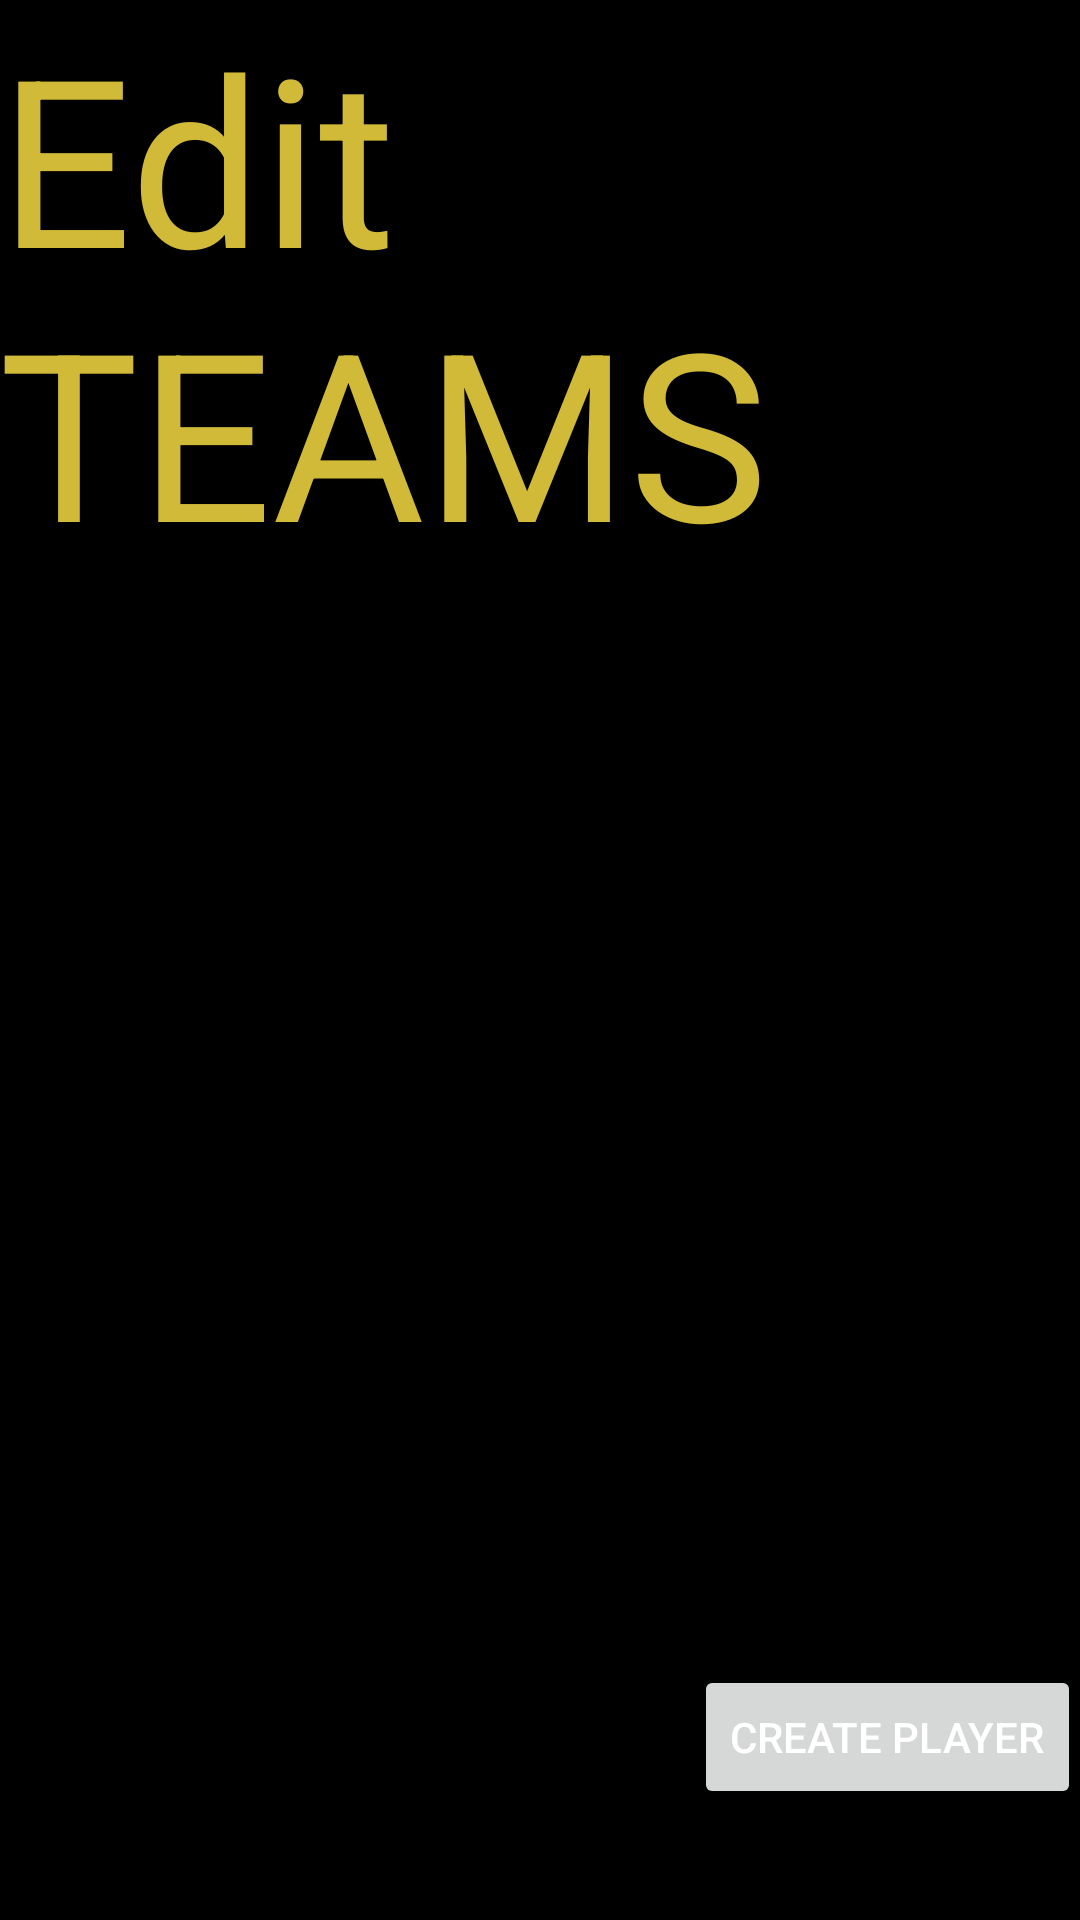

The Android layout XML behind this screen, and the referenced resources:
<!-- AndroidManifest.xml: application theme AppTheme -->
<!-- res/layout/activity_edit_team.xml -->
<RelativeLayout xmlns:android="http://schemas.android.com/apk/res/android"
    xmlns:tools="http://schemas.android.com/tools" android:layout_width="match_parent"
    android:layout_height="match_parent" android:paddingLeft="@dimen/activity_horizontal_margin"
    android:paddingRight="@dimen/activity_horizontal_margin"
    android:paddingTop="@dimen/activity_vertical_margin"
    android:paddingBottom="@dimen/activity_vertical_margin" tools:context=".AddTeamScreen"
    android:background="#ff000000">


    <TextView
        android:layout_width="wrap_content"
        android:layout_height="wrap_content"
        android:textAppearance="?android:attr/textAppearanceLarge"
        android:text="Edit TEAMS"
        android:id="@+id/textView"
        android:layout_alignParentTop="true"
        android:layout_centerHorizontal="true"
        android:textColor="#ffd0ba38"
        android:textSize="78dp" />

    <EditText
        android:layout_width="wrap_content"
        android:layout_height="wrap_content"
        android:id="@+id/editText"
        android:textSize="46dp"
        android:textColor="#ffffffff"
        android:text="Joe Bloggs"
        android:layout_below="@+id/textView"
        android:layout_alignLeft="@+id/currentPlayersList"
        android:layout_alignStart="@+id/currentPlayersList" />

    <EditText
        android:layout_width="wrap_content"
        android:layout_height="wrap_content"
        android:id="@+id/editText2"
        android:text="46"
        android:textColor="#FFFFFF"
        android:textSize="46dp"
        android:layout_alignTop="@+id/editText"
        android:layout_alignRight="@+id/currentPlayersList"
        android:layout_alignEnd="@+id/currentPlayersList" />


    <ListView
        android:layout_width="300dp"
        android:layout_height="200dp"
        android:id="@+id/currentPlayersList"
        android:layout_marginLeft="80dp"
        android:layout_marginStart="80dp"
        android:layout_below="@+id/textView"
        android:layout_marginTop="80dp"
        android:divider="@android:drawable/divider_horizontal_textfield"
        android:background="#DDFFDD"
        android:layout_above="@+id/addplayerbutton"
        android:layout_toLeftOf="@+id/textView"
        android:layout_toStartOf="@+id/textView"
        android:clickable="true" />

    <Button
        android:layout_width="wrap_content"
        android:layout_height="wrap_content"
        android:text="Add"
        android:id="@+id/addplayerbutton"
        android:layout_alignTop="@+id/createPlayerButton"
        android:layout_alignLeft="@+id/searchList"
        android:layout_alignStart="@+id/searchList"
        android:layout_toLeftOf="@+id/createPlayerButton"
        android:layout_toStartOf="@+id/createPlayerButton" />

    <Button
        android:layout_width="wrap_content"
        android:layout_height="wrap_content"
        android:text="Delete"
        android:id="@+id/deleteplayerbutton"
        android:layout_alignTop="@+id/addplayerbutton"
        android:layout_alignRight="@+id/currentPlayersList"
        android:layout_alignEnd="@+id/currentPlayersList" />

    <TextView
        android:layout_width="wrap_content"
        android:layout_height="wrap_content"
        android:textAppearance="?android:attr/textAppearanceLarge"
        android:text="Player search"
        android:id="@+id/textView2"
        android:layout_alignBottom="@+id/editText2"
        android:layout_toRightOf="@+id/textView"
        android:layout_toEndOf="@+id/textView"
        android:textSize="46dp"
        android:textColor="#FFFFFF" />

    <EditText
        android:layout_width="wrap_content"
        android:layout_height="wrap_content"
        android:inputType="textPersonName"
        android:text="Name"
        android:ems="10"
        android:id="@+id/playersearch"
        android:layout_alignTop="@+id/currentPlayersList"
        android:layout_alignLeft="@+id/textView2"
        android:layout_alignStart="@+id/textView2"
        android:layout_alignRight="@+id/textView2"
        android:layout_alignEnd="@+id/textView2"
        android:textColor="#ffffffff" />

    <ListView
        android:layout_width="300dp"
        android:layout_height="200dp"
        android:id="@+id/searchList"
        android:divider="@android:drawable/divider_horizontal_textfield"
        android:background="#DDFFDD"
        android:layout_below="@+id/playersearch"
        android:layout_alignLeft="@+id/playersearch"
        android:layout_alignStart="@+id/playersearch"
        android:layout_alignBottom="@+id/currentPlayersList"
        android:layout_alignRight="@+id/playersearch"
        android:layout_alignEnd="@+id/playersearch" />

    <Button
        android:layout_width="wrap_content"
        android:layout_height="wrap_content"
        android:text="Create player"
        android:id="@+id/createPlayerButton"
        android:layout_alignParentBottom="true"
        android:layout_alignRight="@+id/searchList"
        android:layout_alignEnd="@+id/searchList"
        android:layout_marginBottom="37dp" />
</RelativeLayout>
<!-- resources referenced by this layout -->
<resources>
  <style name="AppTheme" parent="Theme.AppCompat.Light.DarkActionBar">
          
          <item name="android:windowBackground">@drawable/ic_background</item>
          <item name="android:textColor">#FFFFFF</item>
      </style>
  <!-- drawable ic_background: png bitmap (drawable-hdpi, 422936 bytes) -->
</resources>
